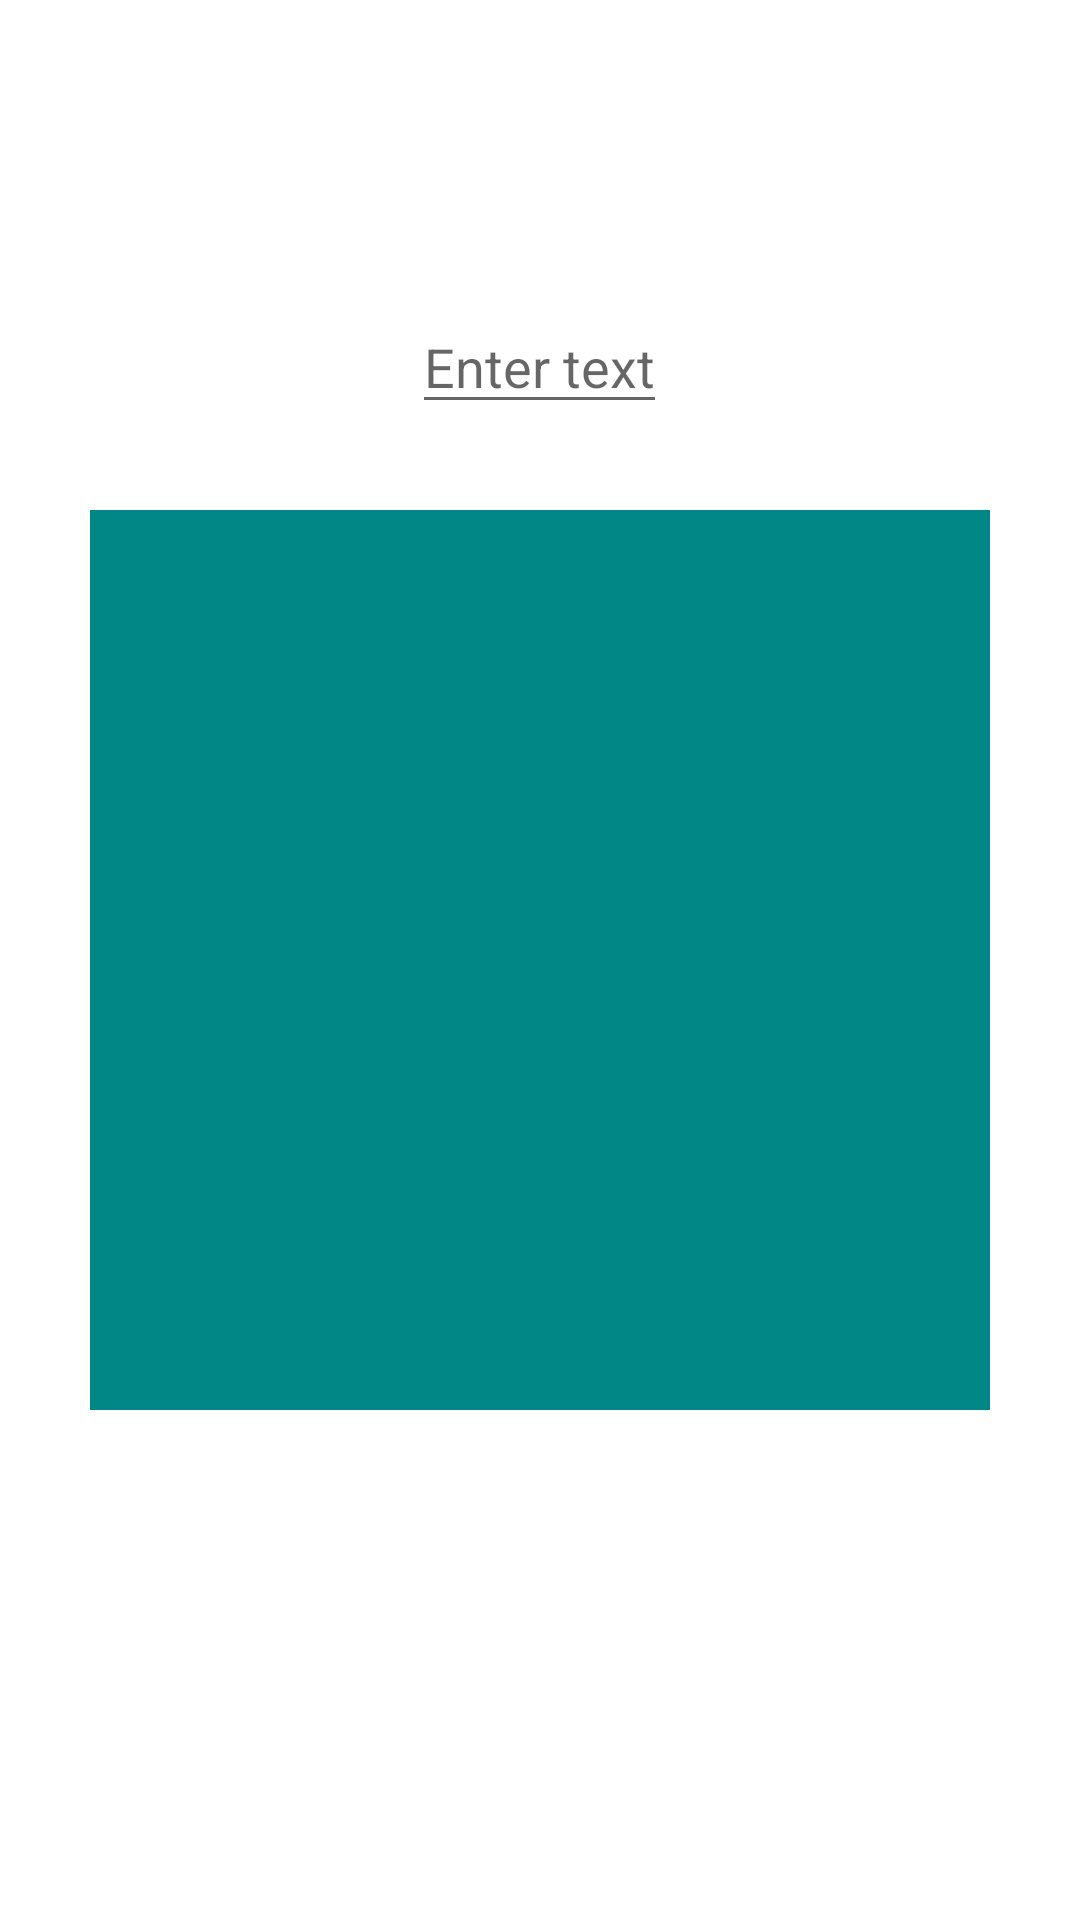

Layout XML and referenced resources for this Android screen:
<!-- AndroidManifest.xml: application theme Theme.Les3_m4 -->
<!-- res/layout/fragment_profile.xml -->
<?xml version="1.0" encoding="utf-8"?>
<FrameLayout xmlns:android="http://schemas.android.com/apk/res/android"
    xmlns:tools="http://schemas.android.com/tools"
    android:layout_width="match_parent"
    android:layout_height="match_parent"
    tools:context=".ProfileFragment">

    <ImageView
        android:id="@+id/iv_image"
        android:layout_width="300dp"
        android:layout_height="300dp"
        android:layout_gravity="center"
        android:background="@color/teal_700"/>

    <EditText
        android:id="@+id/et_text"
        android:layout_width="wrap_content"
        android:layout_height="wrap_content"
        android:layout_gravity="center_horizontal"
        android:layout_marginTop="100dp"
        android:hint="@string/enter_text" />

</FrameLayout>
<!-- resources referenced by this layout -->
<resources>
  <string name="enter_text">Enter text</string>
  <style name="Theme.Les3_m4" parent="Theme.MaterialComponents.DayNight.DarkActionBar">
          
          <item name="colorPrimary">@color/purple_500</item>
          <item name="colorPrimaryVariant">@color/purple_700</item>
          <item name="colorOnPrimary">@color/white</item>
          
          <item name="colorSecondary">@color/teal_200</item>
          <item name="colorSecondaryVariant">@color/teal_700</item>
          <item name="colorOnSecondary">@color/black</item>
          
          <item name="android:statusBarColor" tools:targetApi="l">?attr/colorPrimaryVariant</item>
          
      </style>
  <!-- not gathered from this repository: default colours our renderer supplied (Android Studio template values) -->
  <color name="purple_500">#FF6200EE</color>
  <color name="purple_700">#FF3700B3</color>
  <color name="teal_200">#FF03DAC5</color>
  <color name="teal_700">#FF018786</color>
  <color name="black">#FF000000</color>
  <color name="white">#FFFFFFFF</color>
</resources>
